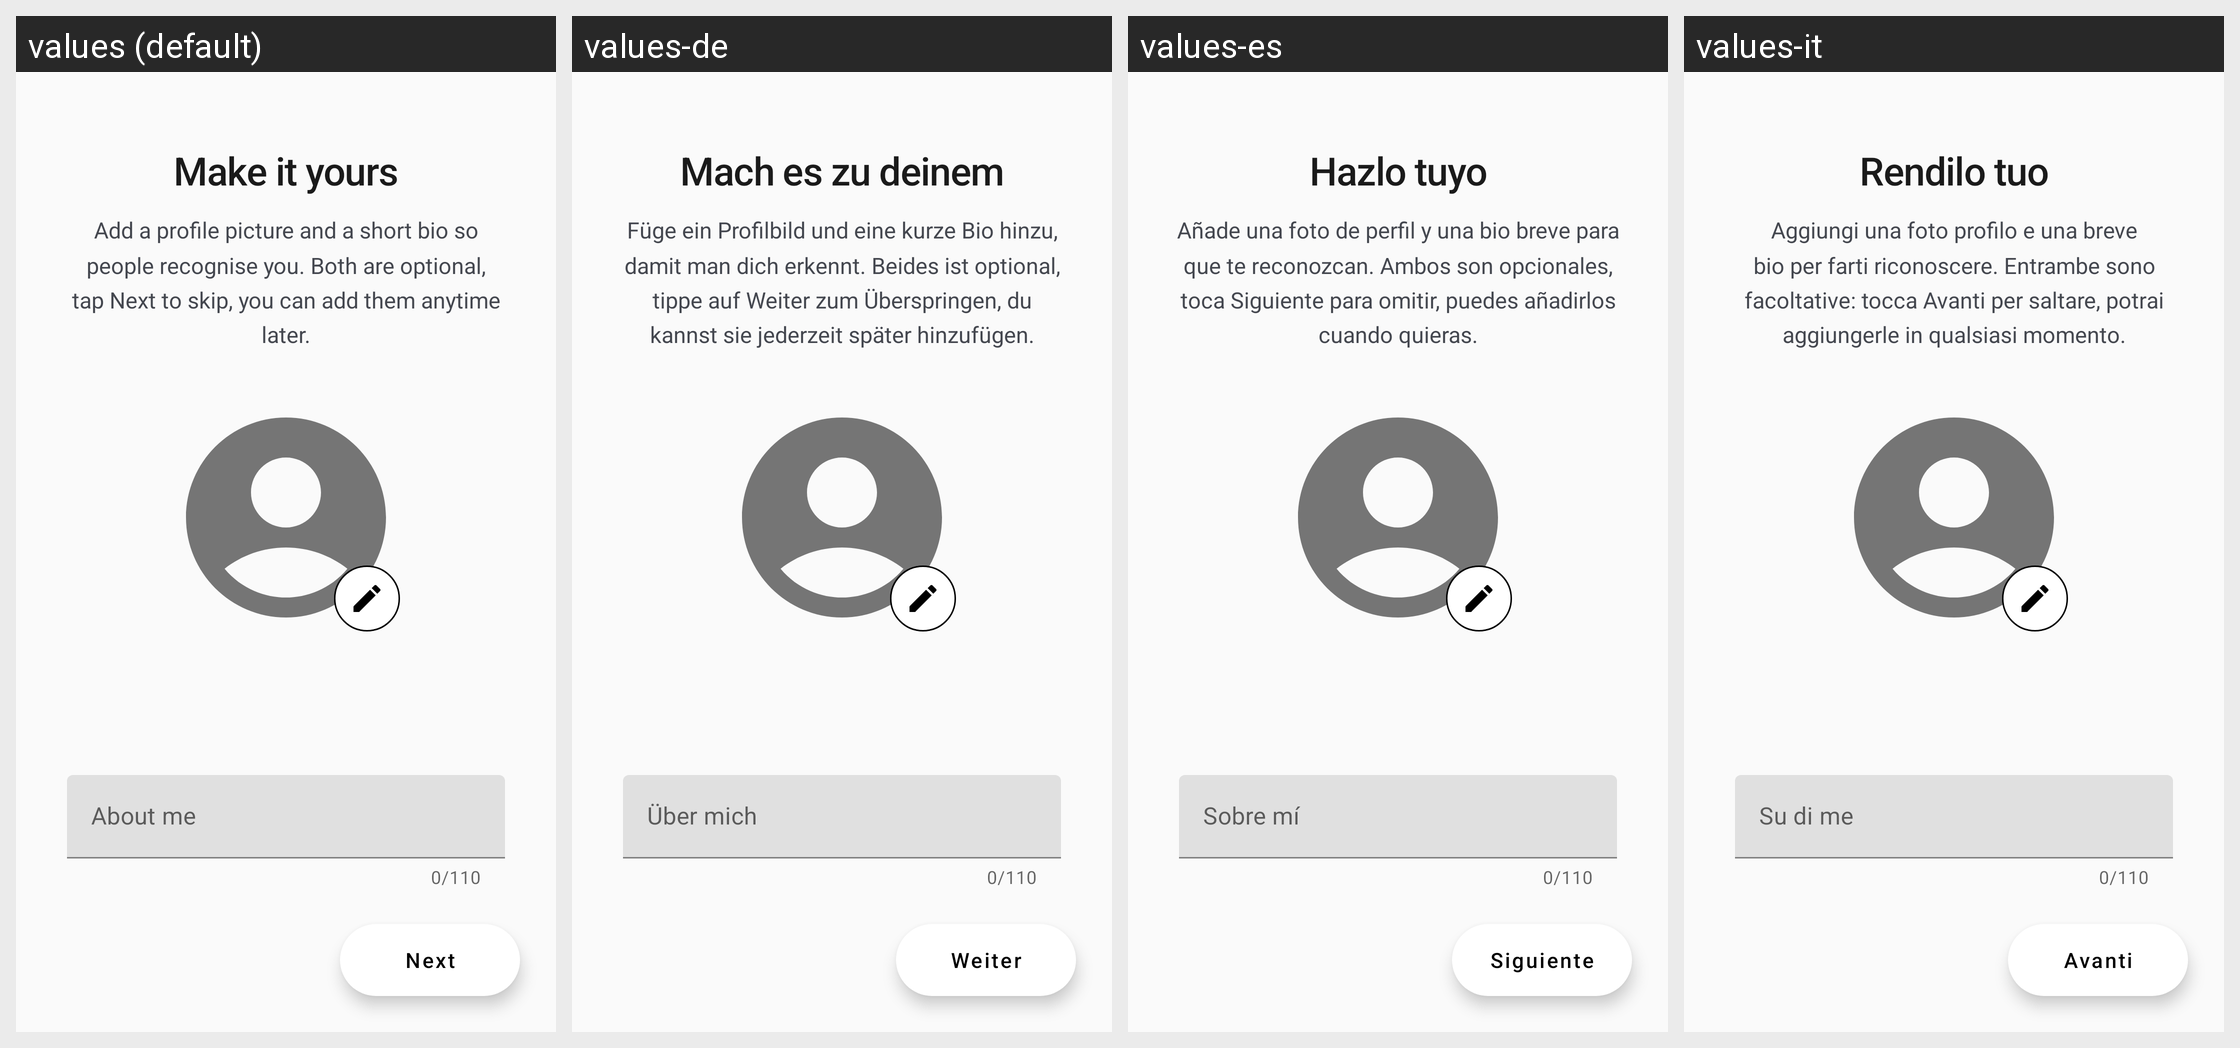

Here is an Android app screen in its default locale and in the app's own translations. Write out the translated-string differences for the strings that appear on this screen.
Android screen res/layout/activity_onboarding_profile.xml rendered under 4 locales, left to right: values (default), values-de, values-es, values-it. Device: Nexus 5 (rendered at 1080×1920; each locale shown at half size, 540×960, under a caption strip naming it); theme MindTheClub.
Other locales in the repository, not shown: values-fr, values-in, values-pl, values-pt.
Strings drawn on this screen, with the default value and each locale's value (text and hints the layout hard-codes, and strings that could not be matched under every locale, appear in the picture but are not listed):

onboarding_profile_title
  values: Make it yours
  values-de: Mach es zu deinem
  values-es: Hazlo tuyo
  values-it: Rendilo tuo

onboarding_profile_subtitle
  values: Add a profile picture and a short bio so people recognise you. Both are optional, tap Next to skip, you can add them anytime later.
  values-de: Füge ein Profilbild und eine kurze Bio hinzu, damit man dich erkennt. Beides ist optional, tippe auf Weiter zum Überspringen, du kannst sie jederzeit später hinzufügen.
  values-es: Añade una foto de perfil y una bio breve para que te reconozcan. Ambos son opcionales, toca Siguiente para omitir, puedes añadirlos cuando quieras.
  values-it: Aggiungi una foto profilo e una breve bio per farti riconoscere. Entrambe sono facoltative: tocca Avanti per saltare, potrai aggiungerle in qualsiasi momento.

bio_hint
  values: About me
  values-de: Über mich
  values-es: Sobre mí
  values-it: Su di me

onboarding_next
  values: Next
  values-de: Weiter
  values-es: Siguiente
  values-it: Avanti
